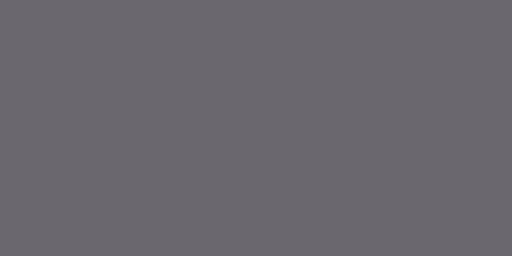
t = 0.00 s
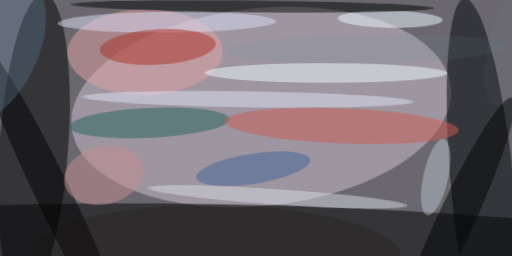
t = 2.99 s
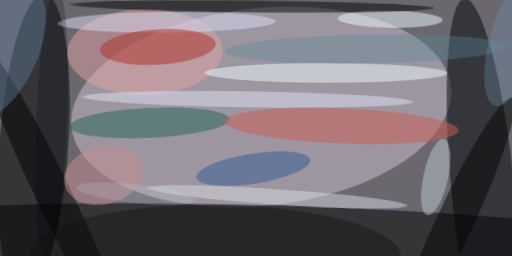
t = 3.12 s
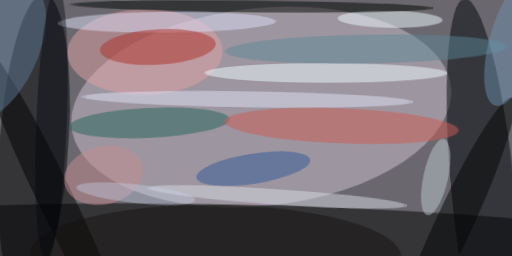
t = 3.24 s
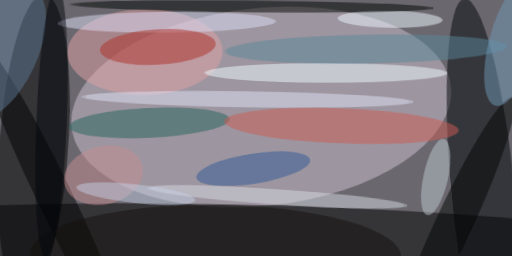
t = 3.37 s
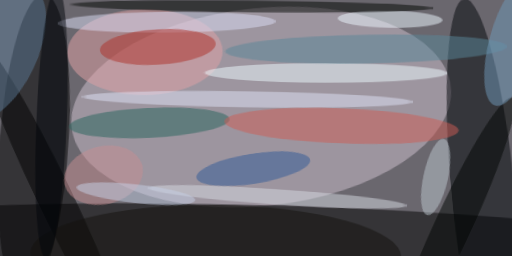
t = 3.49 s

The animated SVG that drew these frames (rendered in a browser with its animation timeline set to each time). Animation: 1 CSS @keyframes rule; one cycle of 3.49 s.

<svg xmlns="http://www.w3.org/2000/svg" viewBox="0 0 400 200"><style>
  @keyframes fadeIn {
    from {opacity: 0}
    to {opacity: 1}
  }
  g.animated > * {
    opacity: 0;
    animation: fadeIn .5s forwards;
  }</style><path fill="#6a676e" d="M0 0h400v200H0z"/><g class="animated"><ellipse fill="#cfc1cf" fill-opacity=".5" rx="1" ry="1" transform="rotate(-96.1 139.6 -49.9) scale(77.26715 148.97032)" style="animation-delay: 0.00s;"/><ellipse fill-opacity=".5" rx="1" ry="1" transform="matrix(1.01433 -38.99358 398.30276 10.36098 201.5 199.2)" style="animation-delay: 0.19s;"/><ellipse fill-opacity=".5" rx="1" ry="1" transform="matrix(8.32332 -119.02895 26.81294 1.87494 26.4 114.3)" style="animation-delay: 0.38s;"/><ellipse fill="#000408" fill-opacity=".5" rx="1" ry="1" transform="rotate(84.5 105.9 283) scale(152.10278 24.62335)" style="animation-delay: 0.56s;"/><ellipse fill="#e1a1a5" fill-opacity=".5" rx="1" ry="1" transform="matrix(.44038 33.5531 -60.625 .7957 113.2 40.7)" style="animation-delay: 0.75s;"/><ellipse fill="#eef8ff" fill-opacity=".5" rx="1" ry="1" transform="matrix(.12017 -6.71464 41.00212 .7338 304.8 15)" style="animation-delay: 0.93s;"/><ellipse fill-opacity=".5" rx="1" ry="1" transform="matrix(-12.34418 5.94085 -57.63893 -119.76486 42.3 153.1)" style="animation-delay: 1.10s;"/><ellipse fill="#000400" fill-opacity=".5" rx="1" ry="1" transform="matrix(-141.41102 -1.4575 .04758 -4.61591 197 5)" style="animation-delay: 1.28s;"/><ellipse fill="#edfcff" fill-opacity=".5" rx="1" ry="1" transform="matrix(-.0134 7.68139 -94.82115 -.1655 254.6 57)" style="animation-delay: 1.45s;"/><ellipse fill="#dbdef6" fill-opacity=".5" rx="1" ry="1" transform="matrix(85.13971 -.79904 .07622 8.12096 130.3 17.4)" style="animation-delay: 1.61s;"/><ellipse fill="#ae3028" fill-opacity=".5" rx="1" ry="1" transform="matrix(-45.2147 2.64944 -.81199 -13.85715 123.3 36.7)" style="animation-delay: 1.76s;"/><ellipse fill="#26645c" fill-opacity=".5" rx="1" ry="1" transform="matrix(-62.7495 2.9509 -.55189 -11.73567 116.6 96)" style="animation-delay: 1.91s;"/><ellipse fill="#d6dae2" fill-opacity=".5" rx="1" ry="1" transform="matrix(-101.16403 -6.89667 .4086 -5.99348 216.8 153.8)" style="animation-delay: 2.05s;"/><ellipse fill="#dfe3f7" fill-opacity=".5" rx="1" ry="1" transform="matrix(-.0956 6.22989 -129.14596 -1.98184 193.5 77.6)" style="animation-delay: 2.19s;"/><ellipse fill="#ce5d54" fill-opacity=".5" rx="1" ry="1" transform="matrix(91.51143 3.6008 -.5394 13.70858 266.8 98.4)" style="animation-delay: 2.31s;"/><ellipse fill="#c58e91" fill-opacity=".5" rx="1" ry="1" transform="matrix(-5.4397 -22.03422 30.39325 -7.50333 80.9 136.9)" style="animation-delay: 2.43s;"/><ellipse fill="#000503" fill-opacity=".5" rx="1" ry="1" transform="rotate(-155.1 196.6 48.4) scale(14.33823 108.94499)" style="animation-delay: 2.53s;"/><ellipse fill="#bcc6ce" fill-opacity=".5" rx="1" ry="1" transform="matrix(-6.49558 29.79144 -9.4575 -2.06207 340.4 138.3)" style="animation-delay: 2.63s;"/><ellipse fill="#305a97" fill-opacity=".5" rx="1" ry="1" transform="rotate(171.1 93.8 73.6) scale(44.96629 11.76843)" style="animation-delay: 2.71s;"/><ellipse fill="#597691" fill-opacity=".5" rx="1" ry="1" transform="rotate(-64.4 33.8 20) scale(56.72423 27.50185)" style="animation-delay: 2.79s;"/><ellipse fill="#12100d" fill-opacity=".5" rx="1" ry="1" transform="matrix(-144.92744 -1.53821 .41434 -39.038 168.5 199.2)" style="animation-delay: 2.85s;"/><ellipse fill="#598697" fill-opacity=".5" rx="1" ry="1" transform="matrix(-110.01114 1.92025 -.19675 -11.2717 286 38.3)" style="animation-delay: 2.91s;"/><ellipse fill="#6f98b7" fill-opacity=".5" rx="1" ry="1" transform="rotate(-164.9 202.3 -9.8) scale(18.07047 50.79586)" style="animation-delay: 2.95s;"/><ellipse fill="#00040a" fill-opacity=".5" rx="1" ry="1" transform="matrix(-11.92807 -.48154 4.28662 -106.1818 40.2 95.6)" style="animation-delay: 2.98s;"/><ellipse fill="#c6d0e5" fill-opacity=".5" rx="1" ry="1" transform="rotate(-83.8 137.4 16.5) scale(7.28955 46.86515)" style="animation-delay: 2.99s;"/></g></svg>
